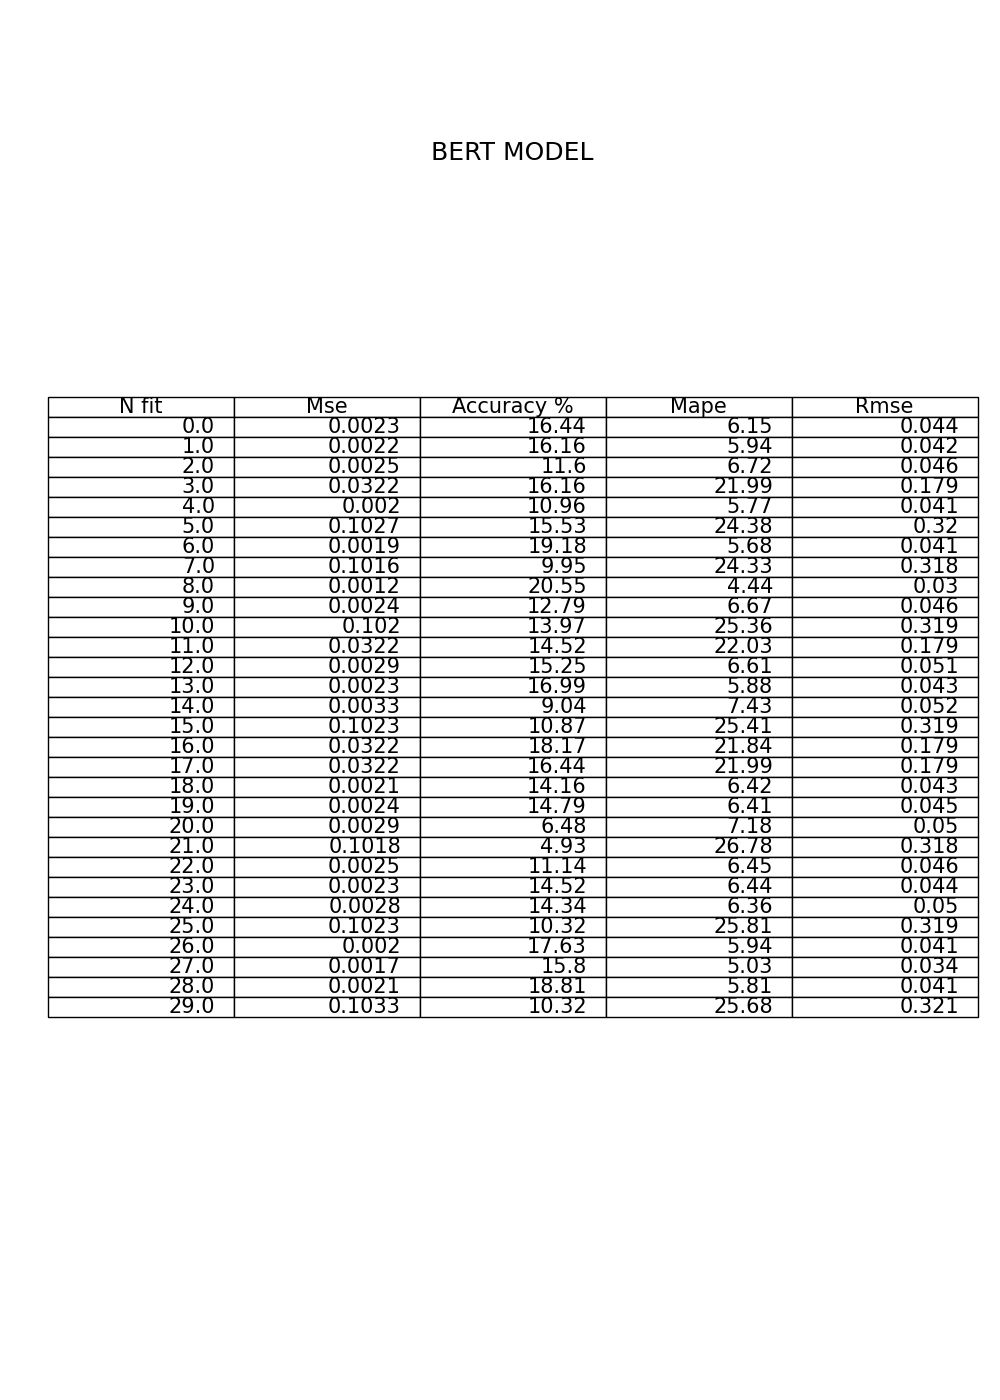

Data behind this chart, as committed beside it:
, N fit, Mse, Accuracy %, Mape, Rmse
0, 0.0, 0.0023, 16.44, 6.15, 0.044
1, 1.0, 0.0022, 16.16, 5.94, 0.042
2, 2.0, 0.0025, 11.6, 6.72, 0.046
3, 3.0, 0.0322, 16.16, 21.99, 0.179
4, 4.0, 0.002, 10.96, 5.77, 0.041
5, 5.0, 0.1027, 15.53, 24.38, 0.32
6, 6.0, 0.0019, 19.18, 5.68, 0.041
7, 7.0, 0.1016, 9.95, 24.33, 0.318
8, 8.0, 0.0012, 20.55, 4.44, 0.03
9, 9.0, 0.0024, 12.79, 6.67, 0.046
10, 10.0, 0.102, 13.97, 25.36, 0.319
11, 11.0, 0.0322, 14.52, 22.03, 0.179
12, 12.0, 0.0029, 15.25, 6.61, 0.051
13, 13.0, 0.0023, 16.99, 5.88, 0.043
14, 14.0, 0.0033, 9.04, 7.43, 0.052
15, 15.0, 0.1023, 10.87, 25.41, 0.319
16, 16.0, 0.0322, 18.17, 21.84, 0.179
17, 17.0, 0.0322, 16.44, 21.99, 0.179
18, 18.0, 0.0021, 14.16, 6.42, 0.043
19, 19.0, 0.0024, 14.79, 6.41, 0.045
20, 20.0, 0.0029, 6.48, 7.18, 0.05
21, 21.0, 0.1018, 4.93, 26.78, 0.318
22, 22.0, 0.0025, 11.14, 6.45, 0.046
23, 23.0, 0.0023, 14.52, 6.44, 0.044
24, 24.0, 0.0028, 14.34, 6.36, 0.05
25, 25.0, 0.1023, 10.32, 25.81, 0.319
26, 26.0, 0.002, 17.63, 5.94, 0.041
27, 27.0, 0.0017, 15.8, 5.03, 0.034
28, 28.0, 0.0021, 18.81, 5.81, 0.041
29, 29.0, 0.1033, 10.32, 25.68, 0.321
